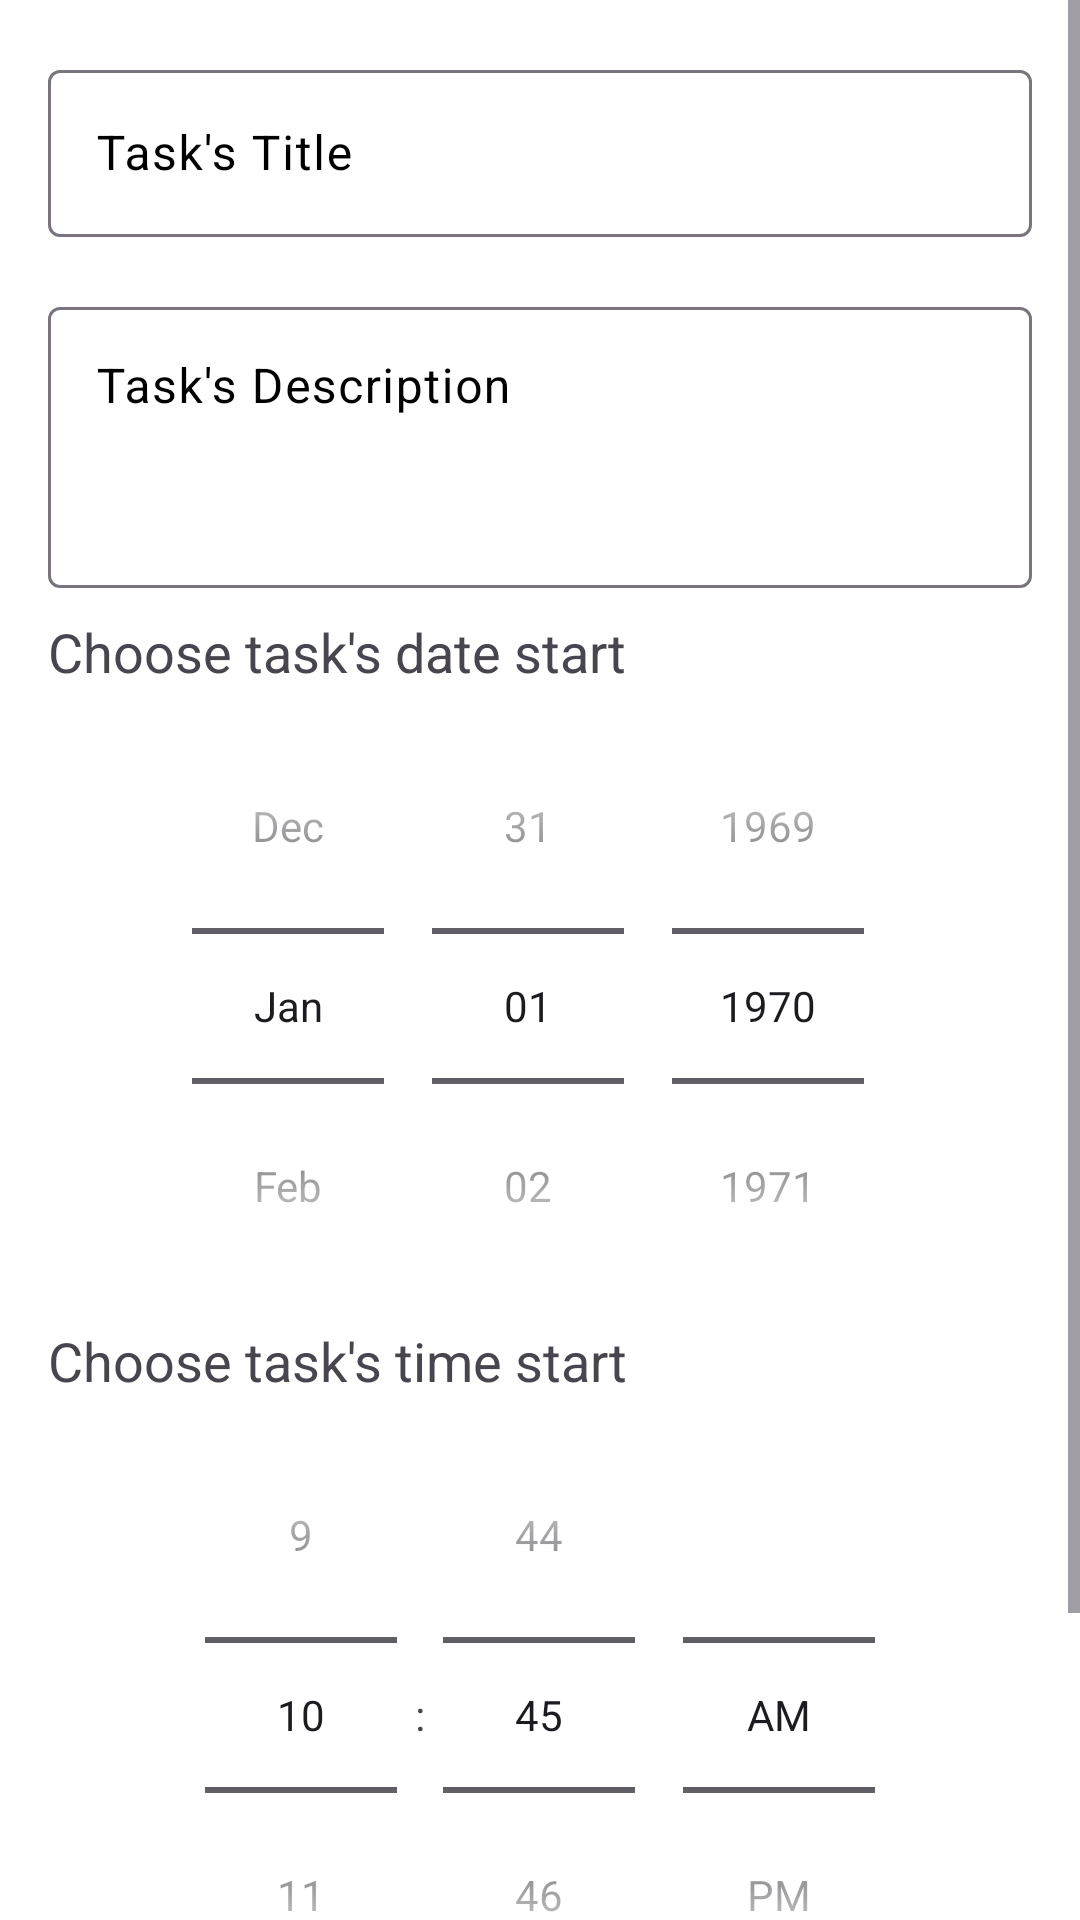

Layout XML and referenced resources for this Android screen:
<!-- AndroidManifest.xml: application theme Theme.SelfAlarm -->
<!-- res/layout/add_new_task.xml -->
<?xml version="1.0" encoding="utf-8"?>
<ScrollView xmlns:android="http://schemas.android.com/apk/res/android"
    xmlns:app="http://schemas.android.com/apk/res-auto"
    android:layout_width="match_parent"
    android:layout_height="match_parent"
    android:background="@android:color/white">

    <LinearLayout
        android:layout_width="match_parent"
        android:layout_height="wrap_content"
        android:orientation="vertical"
        android:padding="16dp">

        
        <RelativeLayout
            android:layout_width="match_parent"
            android:layout_height="wrap_content">

            <com.google.android.material.textfield.TextInputLayout
                android:layout_width="match_parent"
                android:layout_height="wrap_content"
                android:id="@+id/editText_Input_title"
                android:hint="Task's Title"
                android:textColorHint="@android:color/black"
                app:hintTextAppearance="@style/HintTextStyle"
                >

                <EditText
                    android:id="@+id/editText_title"
                    android:layout_width="match_parent"
                    android:layout_height="wrap_content"
                    android:inputType="textCapSentences"
                    android:maxLines="1"
                    android:backgroundTint="@android:color/transparent"
                    android:contentDescription="Enter your task's title here" />
            </com.google.android.material.textfield.TextInputLayout>
        </RelativeLayout>

        
        <RelativeLayout
            android:layout_width="match_parent"
            android:layout_height="wrap_content"
            android:layout_marginTop="16dp">

            <View
                android:layout_width="match_parent"
                android:layout_height="100dp"
                android:layout_marginTop="10dp"
                 />

            <com.google.android.material.textfield.TextInputLayout
                android:layout_width="match_parent"
                android:layout_height="wrap_content"
                android:hint="Task's Description"
                android:textColorHint="@android:color/black"
                app:hintTextAppearance="@style/HintTextStyle">

                <EditText
                    android:id="@+id/editText_description"
                    android:layout_width="match_parent"
                    android:layout_height="wrap_content"
                    android:inputType="textMultiLine"
                    android:minLines="3"
                    android:gravity="top"
                    android:backgroundTint="@android:color/transparent"
                    android:contentDescription="Enter your task's description here"/>
            </com.google.android.material.textfield.TextInputLayout>
        </RelativeLayout>

        
        <TextView
            android:layout_width="match_parent"
            android:layout_height="wrap_content"
            android:text="Choose task's date start"
            android:textSize="18sp">
        </TextView>
        <DatePicker
            android:id="@+id/datePicker"
            android:layout_width="match_parent"
            android:layout_height="wrap_content"
            android:datePickerMode="spinner"
            android:calendarViewShown="false"
            android:paddingStart="8dp"
            android:paddingEnd="8dp" />

        
        <TextView
            android:layout_width="match_parent"
            android:layout_height="wrap_content"
            android:text="Choose task's time start"
            android:textSize="18sp"></TextView>
        <TimePicker
            android:id="@+id/timePicker"
            android:layout_width="match_parent"
            android:layout_height="wrap_content"
            android:timePickerMode="spinner"
            android:paddingStart="8dp"
            android:paddingEnd="8dp" />

        
        <Button
            android:id="@+id/button_save"
            android:layout_width="wrap_content"
            android:layout_height="wrap_content"
            android:layout_marginTop="20dp"
            android:layout_gravity="end"
            android:text="Save"
            android:textSize="18sp"
            android:layout_marginEnd="12dp"/>
    </LinearLayout>
</ScrollView>
<!-- resources referenced by this layout -->
<resources>
  <style name="HintTextStyle" parent="TextAppearance.Design.Hint">
          <item name="android:textSize">16sp</item>
      </style>
  <style name="Theme.SelfAlarm" parent="Base.Theme.SelfAlarm" />
  <style name="Base.Theme.SelfAlarm" parent="Theme.Material3.DayNight">
          
          
      </style>
</resources>
